Labelled photos from "data", an image-classification folder in teukumunawark/Coffee-Bean-Prediction-Api. The possible labels are: defect, longberry, peaberry, premium.

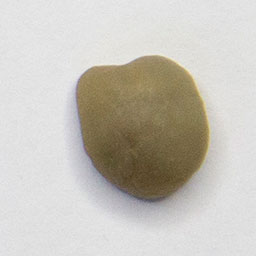
Label: premium

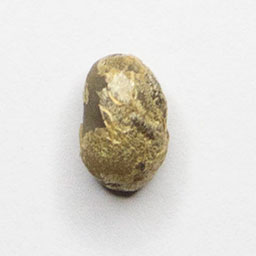
Label: peaberry

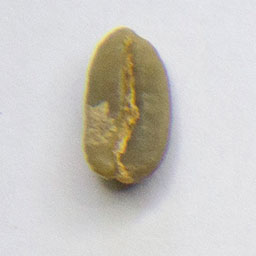
Label: longberry

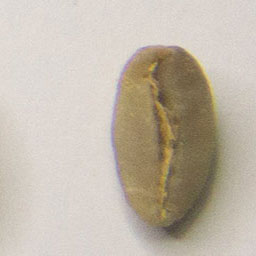
Label: longberry

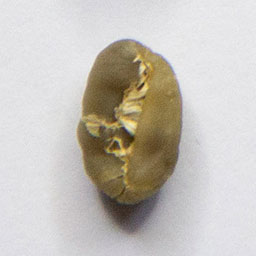
Label: peaberry

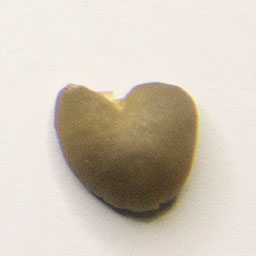
Label: defect
